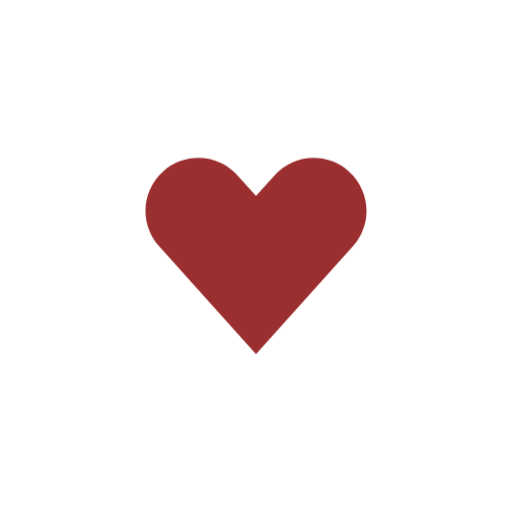
t = 0.00 s
t = 3.80 s: frame unchanged from t = 0.00 s, image omitted
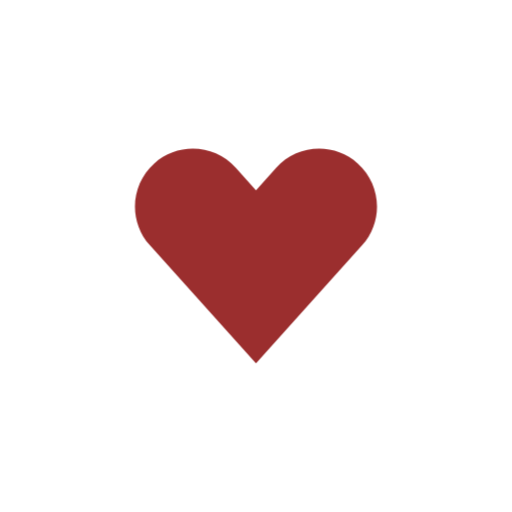
t = 4.28 s
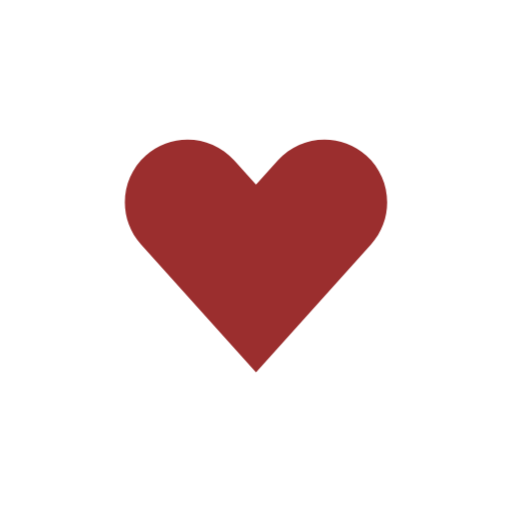
t = 4.75 s
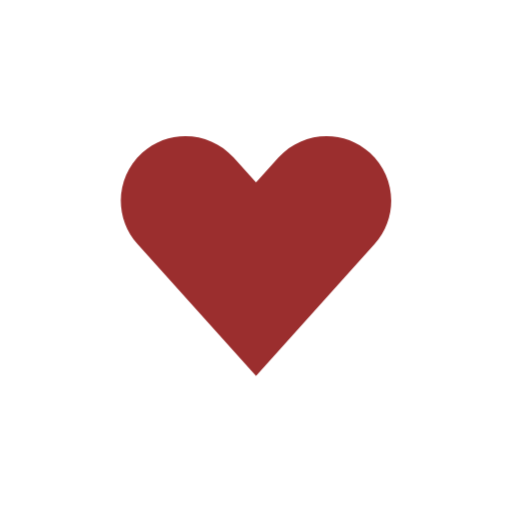
t = 5.23 s
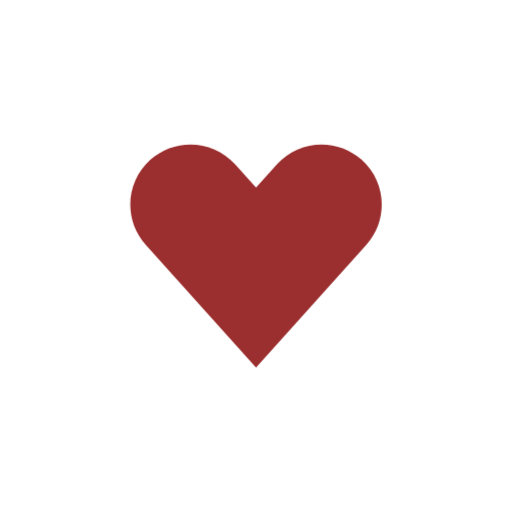
t = 6.18 s

The animated SVG that drew these frames (rendered in a browser with its animation timeline set to each time). Animation: 2 CSS @keyframes rules; one cycle of 7.60 s, repeats indefinitely.

<svg class="ldi-c6f7z2" width="100%" height="100%" xmlns="http://www.w3.org/2000/svg" xmlns:xlink="http://www.w3.org/1999/xlink" viewBox="0 0 100 100" preserveAspectRatio="xMidYMid"><!--?xml version="1.0" encoding="utf-8"?--><!--Generator: Adobe Illustrator 21.0.0, SVG Export Plug-In . SVG Version: 6.00 Build 0)--><svg version="1.1" id="圖層_1" xmlns="http://www.w3.org/2000/svg" xmlns:xlink="http://www.w3.org/1999/xlink" x="0px" y="0px" viewBox="0 0 100 100" style="transform-origin: 50px 50px 0px;" xml:space="preserve"><g style="transform-origin: 50px 50px 0px;"><g style="transform-origin: 50px 50px 0px; transform: scale(0.6);"><g style="transform-origin: 50px 50px 0px;"><g><g style="transform-origin: 50px 50px 0px;"><g><g class="ld ld-breath" style="transform-origin: 50px 50px 0px; animation-duration: 3.8s; animation-delay: -3.8s; animation-direction: normal;"><path style="fill: rgb(155, 46, 46);" d="M50,87.108L13.293,46.26c-7.383-8.216-6.708-20.861,1.508-28.244 c8.217-7.382,20.861-6.708,28.244,1.508L50,27.263l6.955-7.74c7.383-8.216,20.029-8.89,28.244-1.508 c8.216,7.383,8.891,20.028,1.508,28.244L50,87.108z" fill="#9b2e2e"></path></g></g></g><metadata xmlns:d="https://loading.io/stock/" class="ld ld-breath" style="transform-origin: 50px 50px 0px; animation-duration: 3.8s; animation-delay: -3.45455s; animation-direction: normal;">
<d:name class="ld ld-breath" style="transform-origin: 50px 50px 0px; animation-duration: 3.8s; animation-delay: -3.10909s; animation-direction: normal;">heart</d:name>
<d:tags class="ld ld-breath" style="transform-origin: 50px 50px 0px; animation-duration: 3.8s; animation-delay: -2.76364s; animation-direction: normal;">heart,love,like,favorite,encharmed,engage,life,hp</d:tags>
<d:license class="ld ld-breath" style="transform-origin: 50px 50px 0px; animation-duration: 3.8s; animation-delay: -2.41818s; animation-direction: normal;">cc-by</d:license>
<d:slug class="ld ld-breath" style="transform-origin: 50px 50px 0px; animation-duration: 3.8s; animation-delay: -2.07273s; animation-direction: normal;">c6f7z2</d:slug>
</metadata></g></g></g></g><style type="text/css" class="ld ld-breath" style="transform-origin: 50px 50px 0px; animation-duration: 3.8s; animation-delay: -1.72727s; animation-direction: normal;">path,ellipse,circle,rect,polygon,polyline,line { stroke-width: 0; }@keyframes ld-breath {
  0% {
    -webkit-transform: scale(0.86);
    transform: scale(0.86);
  }
  50% {
    -webkit-transform: scale(1.06);
    transform: scale(1.06);
  }
  100% {
    -webkit-transform: scale(0.86);
    transform: scale(0.86);
  }
}
@-webkit-keyframes ld-breath {
  0% {
    -webkit-transform: scale(0.86);
    transform: scale(0.86);
  }
  50% {
    -webkit-transform: scale(1.06);
    transform: scale(1.06);
  }
  100% {
    -webkit-transform: scale(0.86);
    transform: scale(0.86);
  }
}
.ld.ld-breath {
  -webkit-animation: ld-breath 1s infinite;
  animation: ld-breath 1s infinite;
}
</style></svg></svg>
